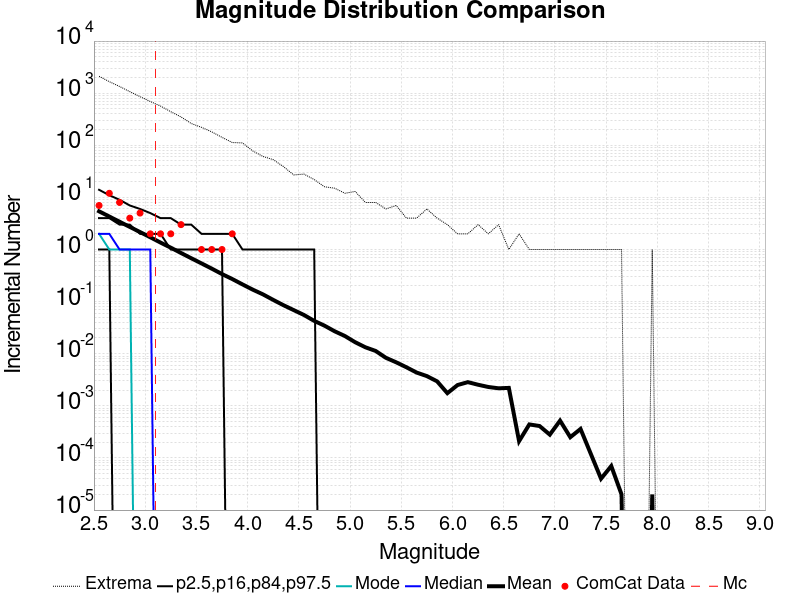

The file beside this chart, header and first rows:
Magnitude, ComCat Data, Simulation Mean, Simulation Median, Simulation Mode, Simulation Minimum, Simulation Maximum, 2.5 %-ile, 16 %-ile, 84 %-ile, 97.5 %-ile
2.55, 7.0, 5.407, 2.0, 2.0, 0.0, 2110, 0.0, 1.0, 4.0, 14.0
2.65, 12.0, 4.293, 2.0, 1.0, 0.0, 1664, 0.0, 1.0, 4.0, 11.0
2.75, 8.0, 3.414, 1.0, 1.0, 0.0, 1345, 0.0, 0.0, 3.0, 9.0
2.85, 4.0, 2.711, 1.0, 1.0, 0.0, 1070, 0.0, 0.0, 3.0, 7.0
2.95, 5.0, 2.161, 1.0, 0.0, 0.0, 858.0, 0.0, 0.0, 2.0, 6.0
3.05, 2.0, 1.718, 1.0, 0.0, 0.0, 692.0, 0.0, 0.0, 2.0, 5.0
3.15, 2.0, 1.358, 0.0, 0.0, 0.0, 566.0, 0.0, 0.0, 2.0, 4.0
3.25, 2.0, 1.084, 0.0, 0.0, 0.0, 441.0, 0.0, 0.0, 1.0, 4.0
3.35, 3.0, 0.8573, 0.0, 0.0, 0.0, 350.0, 0.0, 0.0, 1.0, 3.0
3.45, 0.0, 0.6796, 0.0, 0.0, 0.0, 262.0, 0.0, 0.0, 1.0, 3.0
3.55, 1.0, 0.541, 0.0, 0.0, 0.0, 221.0, 0.0, 0.0, 1.0, 2.0
3.65, 1.0, 0.4297, 0.0, 0.0, 0.0, 181.0, 0.0, 0.0, 1.0, 2.0
3.75, 1.0, 0.3379, 0.0, 0.0, 0.0, 142.0, 0.0, 0.0, 1.0, 2.0
3.85, 2.0, 0.2715, 0.0, 0.0, 0.0, 113.0, 0.0, 0.0, 0.0, 2.0
3.95, 0.0, 0.2141, 0.0, 0.0, 0.0, 111.0, 0.0, 0.0, 0.0, 1.0
4.05, 0.0, 0.1699, 0.0, 0.0, 0.0, 78.0, 0.0, 0.0, 0.0, 1.0
4.15, 0.0, 0.1378, 0.0, 0.0, 0.0, 61.0, 0.0, 0.0, 0.0, 1.0
4.25, 0.0, 0.1079, 0.0, 0.0, 0.0, 53.0, 0.0, 0.0, 0.0, 1.0
4.35, 0.0, 0.08536, 0.0, 0.0, 0.0, 39.0, 0.0, 0.0, 0.0, 1.0
4.45, 0.0, 0.06874, 0.0, 0.0, 0.0, 27.0, 0.0, 0.0, 0.0, 1.0
4.55, 0.0, 0.05543, 0.0, 0.0, 0.0, 28.0, 0.0, 0.0, 0.0, 1.0
4.65, 0.0, 0.04268, 0.0, 0.0, 0.0, 22.0, 0.0, 0.0, 0.0, 1.0
4.75, 0.0, 0.03461, 0.0, 0.0, 0.0, 16.0, 0.0, 0.0, 0.0, 0.0
4.85, 0.0, 0.02695, 0.0, 0.0, 0.0, 15.0, 0.0, 0.0, 0.0, 0.0
4.95, 0.0, 0.02185, 0.0, 0.0, 0.0, 12.0, 0.0, 0.0, 0.0, 0.0
5.05, 0.0, 0.01663, 0.0, 0.0, 0.0, 13.0, 0.0, 0.0, 0.0, 0.0
5.15, 0.0, 0.01329, 0.0, 0.0, 0.0, 8.0, 0.0, 0.0, 0.0, 0.0
5.25, 0.0, 0.0113, 0.0, 0.0, 0.0, 8.0, 0.0, 0.0, 0.0, 0.0
5.35, 0.0, 0.00835, 0.0, 0.0, 0.0, 6.0, 0.0, 0.0, 0.0, 0.0
5.45, 0.0, 0.00685, 0.0, 0.0, 0.0, 7.0, 0.0, 0.0, 0.0, 0.0
5.55, 0.0, 0.0055, 0.0, 0.0, 0.0, 4.0, 0.0, 0.0, 0.0, 0.0
5.65, 0.0, 0.00435, 0.0, 0.0, 0.0, 4.0, 0.0, 0.0, 0.0, 0.0
5.75, 0.0, 0.00372, 0.0, 0.0, 0.0, 6.0, 0.0, 0.0, 0.0, 0.0
5.85, 0.0, 0.00295, 0.0, 0.0, 0.0, 4.0, 0.0, 0.0, 0.0, 0.0
5.95, 0.0, 0.00175, 0.0, 0.0, 0.0, 3.0, 0.0, 0.0, 0.0, 0.0
6.05, 0.0, 0.00251, 0.0, 0.0, 0.0, 2.0, 0.0, 0.0, 0.0, 0.0
6.15, 0.0, 0.00285, 0.0, 0.0, 0.0, 2.0, 0.0, 0.0, 0.0, 0.0
6.25, 0.0, 0.00254, 0.0, 0.0, 0.0, 3.0, 0.0, 0.0, 0.0, 0.0
6.35, 0.0, 0.0023, 0.0, 0.0, 0.0, 2.0, 0.0, 0.0, 0.0, 0.0
6.45, 0.0, 0.00217, 0.0, 0.0, 0.0, 3.0, 0.0, 0.0, 0.0, 0.0
6.55, 0.0, 0.00221, 0.0, 0.0, 0.0, 1.0, 0.0, 0.0, 0.0, 0.0
6.65, 0.0, 2.1E-4, 0.0, 0.0, 0.0, 2.0, 0.0, 0.0, 0.0, 0.0
6.75, 0.0, 4.4E-4, 0.0, 0.0, 0.0, 1.0, 0.0, 0.0, 0.0, 0.0
6.85, 0.0, 4.1E-4, 0.0, 0.0, 0.0, 1.0, 0.0, 0.0, 0.0, 0.0
6.95, 0.0, 2.8E-4, 0.0, 0.0, 0.0, 1.0, 0.0, 0.0, 0.0, 0.0
7.05, 0.0, 5.2E-4, 0.0, 0.0, 0.0, 1.0, 0.0, 0.0, 0.0, 0.0
7.15, 0.0, 2.5E-4, 0.0, 0.0, 0.0, 1.0, 0.0, 0.0, 0.0, 0.0
7.25, 0.0, 3.6E-4, 0.0, 0.0, 0.0, 1.0, 0.0, 0.0, 0.0, 0.0
7.35, 0.0, 1.2E-4, 0.0, 0.0, 0.0, 1.0, 0.0, 0.0, 0.0, 0.0
7.45, 0.0, 4.0E-5, 0.0, 0.0, 0.0, 1.0, 0.0, 0.0, 0.0, 0.0
7.55, 0.0, 7.0E-5, 0.0, 0.0, 0.0, 1.0, 0.0, 0.0, 0.0, 0.0
7.65, 0.0, 2.0E-5, 0.0, 0.0, 0.0, 1.0, 0.0, 0.0, 0.0, 0.0
7.75, 0.0, 0.0, 0.0, 0.0, 0.0, 0.0, 0.0, 0.0, 0.0, 0.0
7.85, 0.0, 0.0, 0.0, 0.0, 0.0, 0.0, 0.0, 0.0, 0.0, 0.0
7.95, 0.0, 2.0E-5, 0.0, 0.0, 0.0, 1.0, 0.0, 0.0, 0.0, 0.0
8.05, 0.0, 0.0, 0.0, 0.0, 0.0, 0.0, 0.0, 0.0, 0.0, 0.0
8.15, 0.0, 0.0, 0.0, 0.0, 0.0, 0.0, 0.0, 0.0, 0.0, 0.0
8.25, 0.0, 0.0, 0.0, 0.0, 0.0, 0.0, 0.0, 0.0, 0.0, 0.0
8.35, 0.0, 0.0, 0.0, 0.0, 0.0, 0.0, 0.0, 0.0, 0.0, 0.0
8.45, 0.0, 0.0, 0.0, 0.0, 0.0, 0.0, 0.0, 0.0, 0.0, 0.0
... 6 more rows
